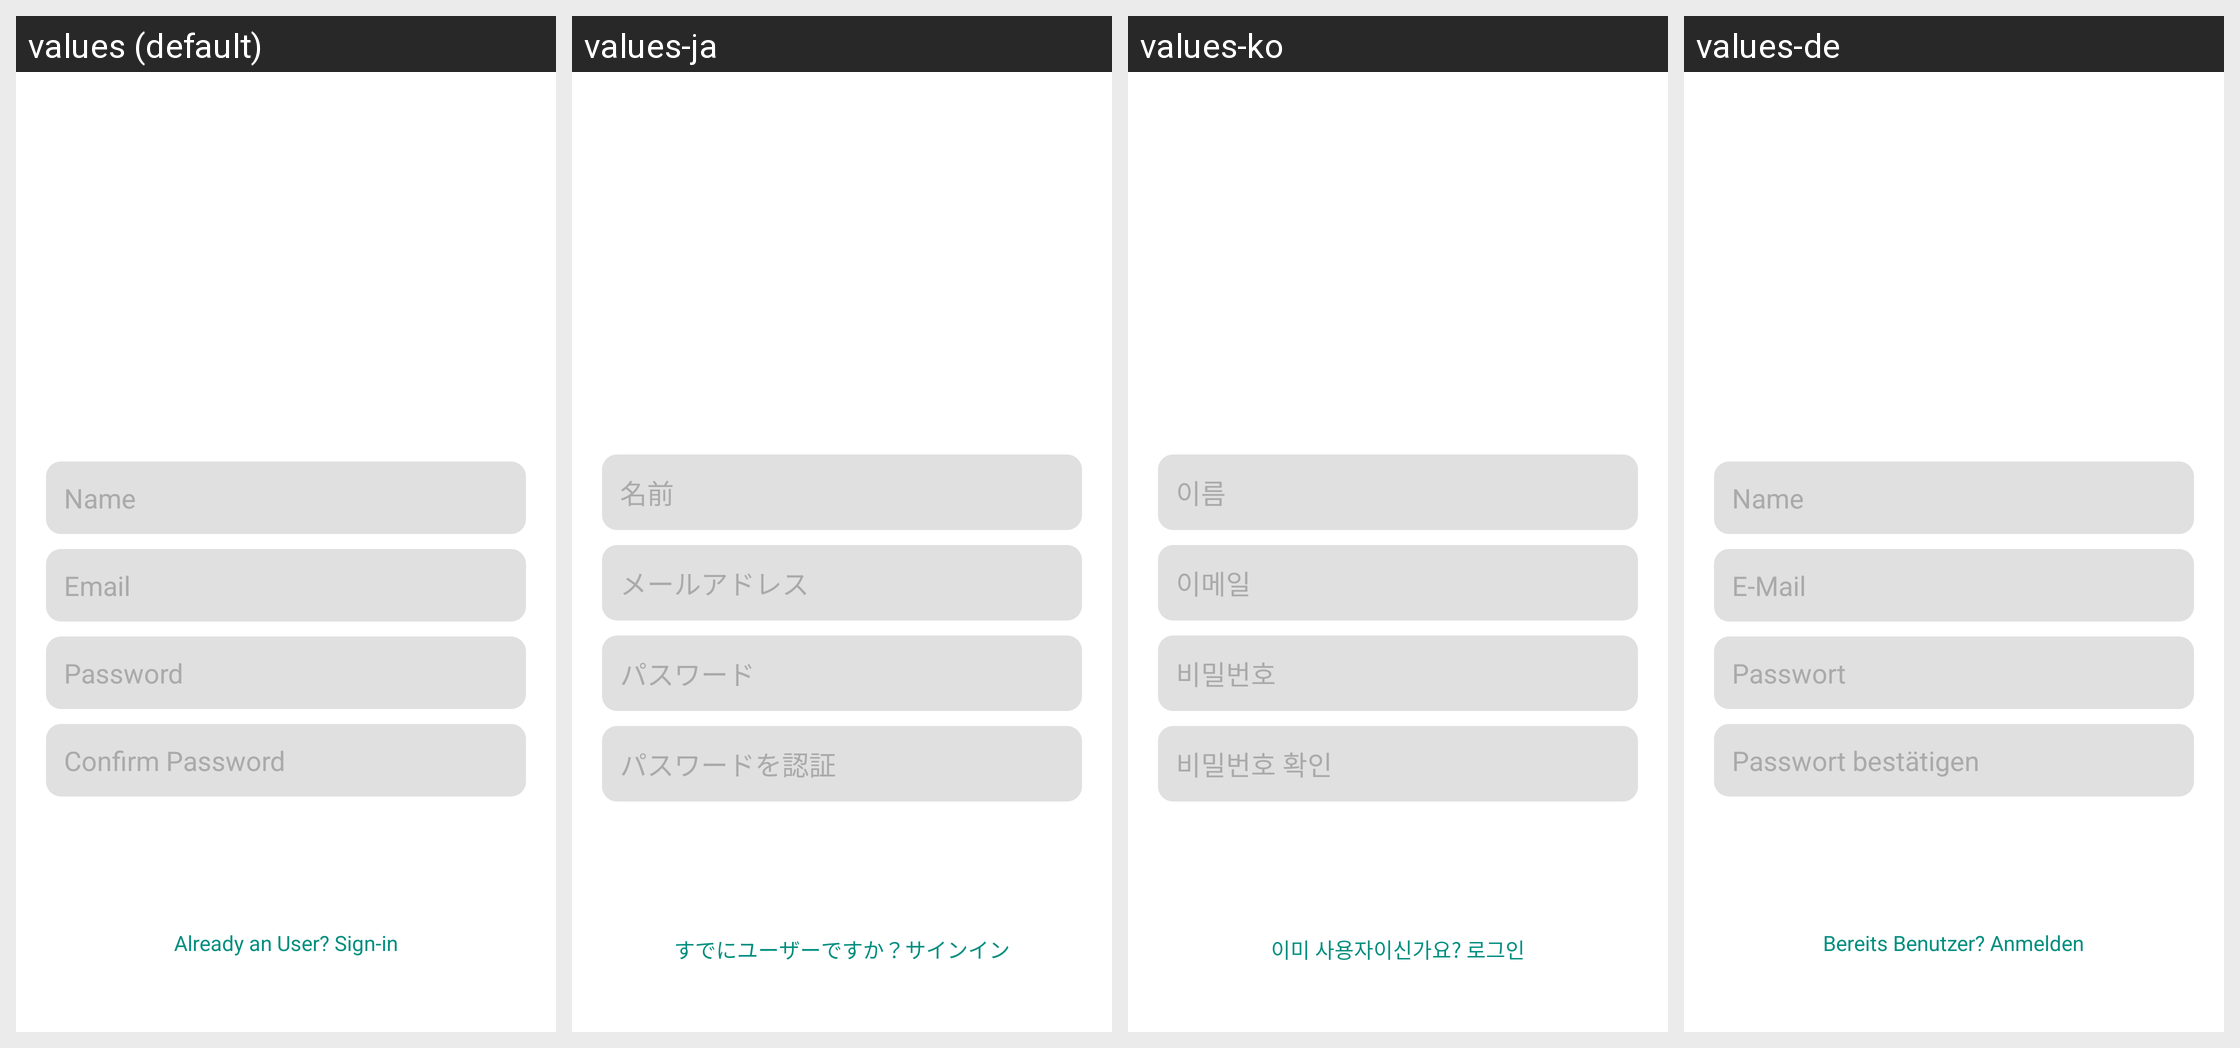

Translations of the strings shown on this Android screen, per locale in the grid:
Android screen res/layout/activity_sign_up.xml rendered under 4 locales, left to right: values (default), values-ja, values-ko, values-de. Device: Nexus 5 (rendered at 1080×1920; each locale shown at half size, 540×960, under a caption strip naming it); theme Theme.TDexv01.
Other locales in the repository, not shown: values-es, values-fr, values-hi, values-kn, values-ml, values-mr, values-ms, values-ta, values-te.
Strings drawn on this screen, with the default value and each locale's value (text and hints the layout hard-codes, and strings that could not be matched under every locale, appear in the picture but are not listed):

name
  values: Name
  values-ja: 名前
  values-ko: 이름
  values-de: Name

email
  values: Email
  values-ja: メールアドレス
  values-ko: 이메일
  values-de: E-Mail

password
  values: Password
  values-ja: パスワード
  values-ko: 비밀번호
  values-de: Passwort

confirm_password
  values: Confirm Password
  values-ja: パスワードを認証
  values-ko: 비밀번호 확인
  values-de: Passwort bestätigen

already_an_user_sign_in
  values: Already an User? Sign-in
  values-ja: すでにユーザーですか？サインイン
  values-ko: 이미 사용자이신가요? 로그인
  values-de: Bereits Benutzer? Anmelden
